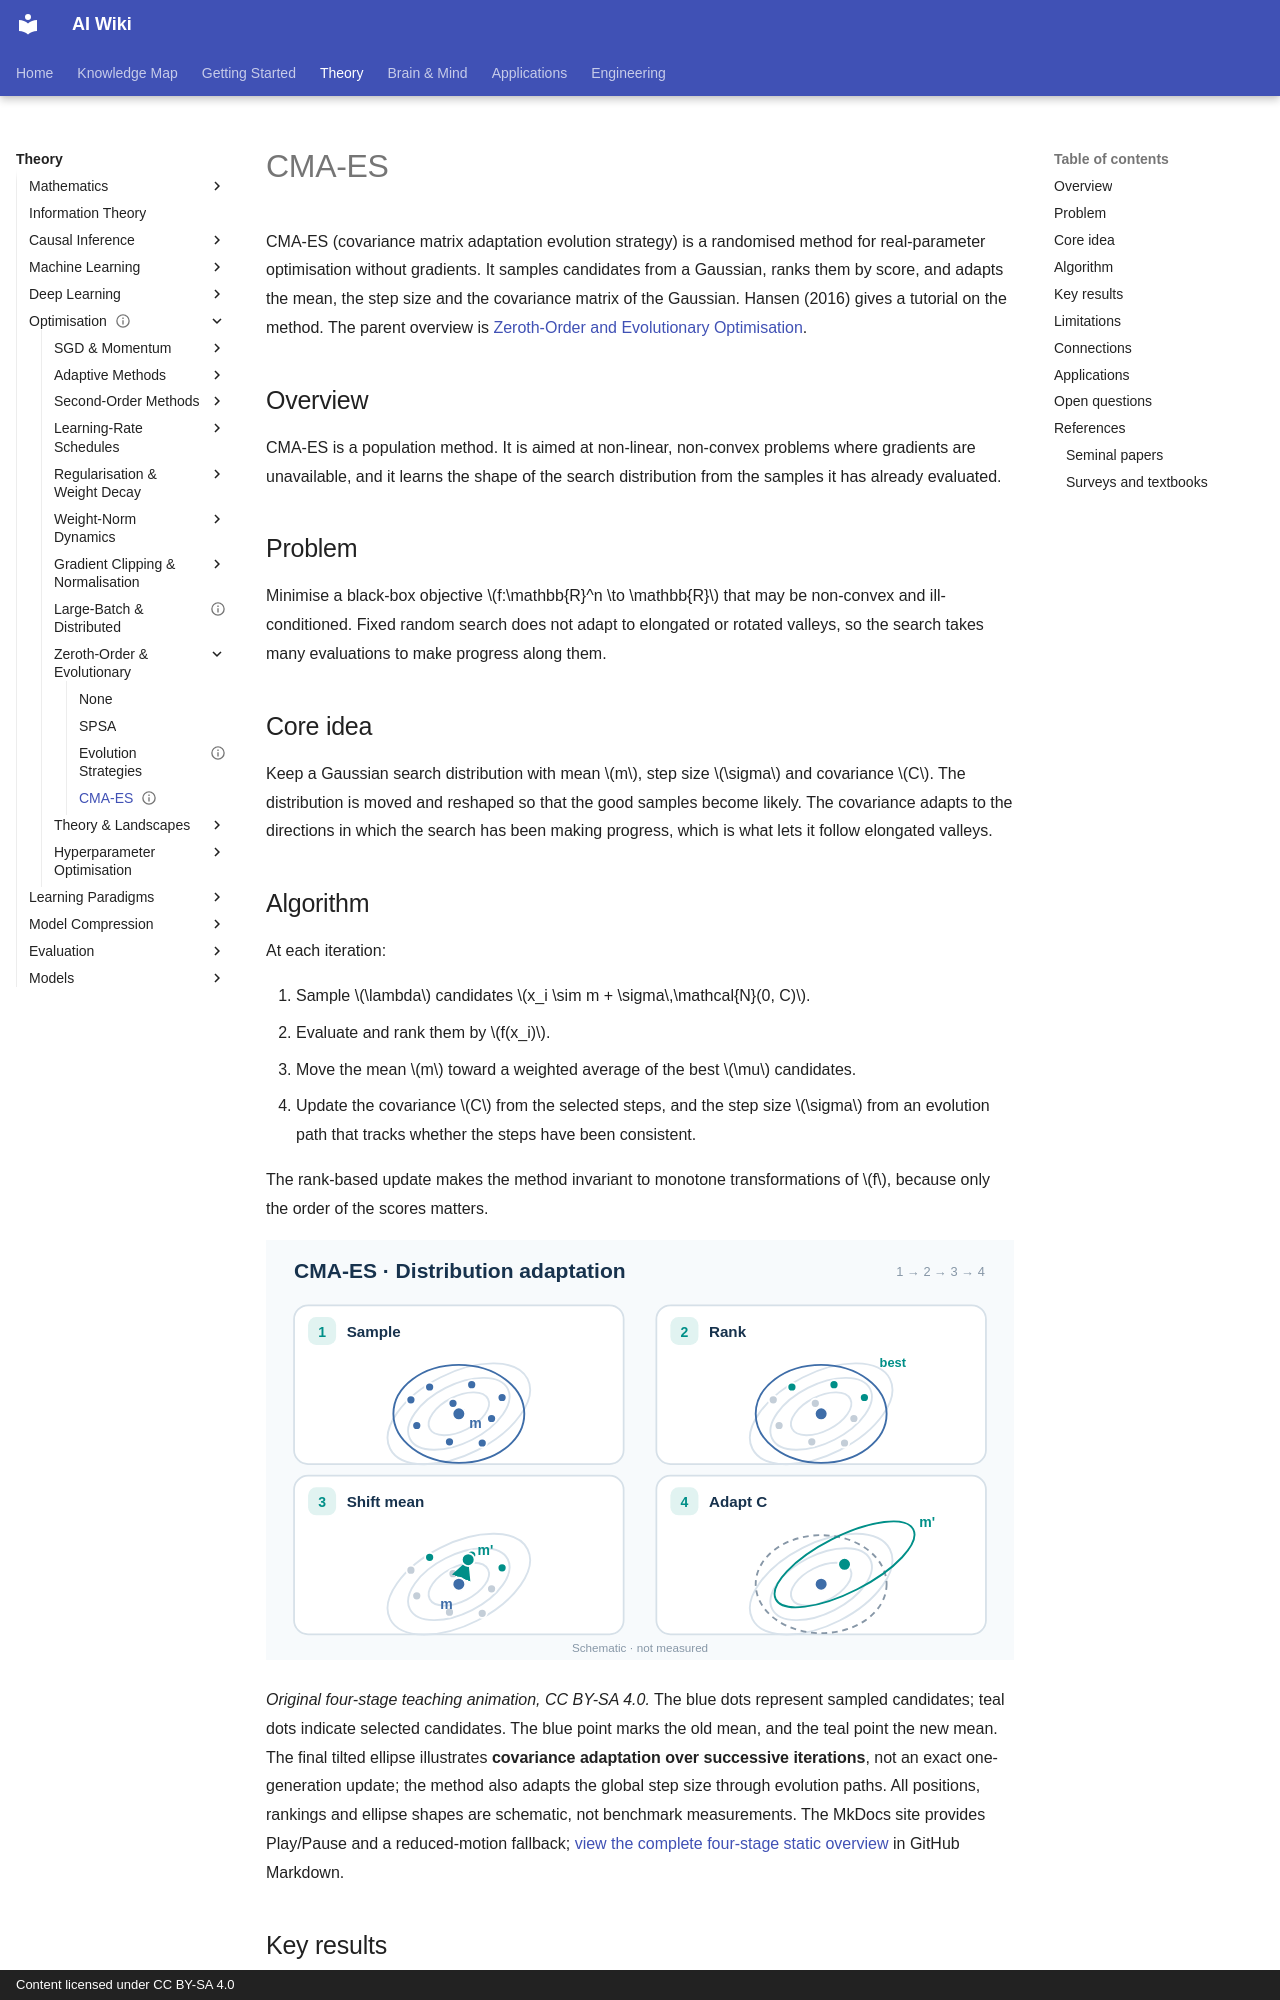

repository: zi-yue-1129/ai-wiki · page: theory/optimization/cma-es/index.html · generator: mkdocs · copyright: Content licensed under CC BY-SA 4.0

---
status: complete
last_reviewed: 2026-10-28
related:
  - theory/math
tags:
  - optimization
  - zeroth-order
  - evolutionary
aliases:
  - CMA-ES
  - Covariance matrix adaptation evolution strategy
  - 協方差矩陣自適應演化策略
---

# CMA-ES

CMA-ES (covariance matrix adaptation evolution strategy) is a randomised method for real-parameter optimisation without gradients. It samples candidates from a Gaussian, ranks them by score, and adapts the mean, the step size and the covariance matrix of the Gaussian. Hansen (2016) gives a tutorial on the method. The parent overview is [Zeroth-Order and Evolutionary Optimisation](zeroth-order-and-evolutionary.md).

## Overview

CMA-ES is a population method. It is aimed at non-linear, non-convex problems where gradients are unavailable, and it learns the shape of the search distribution from the samples it has already evaluated.

## Problem

Minimise a black-box objective \(f:\mathbb{R}^n \to \mathbb{R}\) that may be non-convex and ill-conditioned. Fixed random search does not adapt to elongated or rotated valleys, so the search takes many evaluations to make progress along them.

## Core idea

Keep a Gaussian search distribution with mean \(m\), step size \(\sigma\) and covariance \(C\). The distribution is moved and reshaped so that the good samples become likely. The covariance adapts to the directions in which the search has been making progress, which is what lets it follow elongated valleys.

## Algorithm

At each iteration:

1. Sample \(\lambda\) candidates \(x_i \sim m + \sigma\,\mathcal{N}(0, C)\).
2. Evaluate and rank them by \(f(x_i)\).
3. Move the mean \(m\) toward a weighted average of the best \(\mu\) candidates.
4. Update the covariance \(C\) from the selected steps, and the step size \(\sigma\) from an evolution path that tracks whether the steps have been consistent.

The rank-based update makes the method invariant to monotone transformations of \(f\), because only the order of the scores matters.

![Four-stage CMA-ES teaching animation: sample from a Gaussian, rank candidates, shift the mean and adapt covariance.](../../assets/concept-animations/cmaes-distribution-adaptation-motion.svg)

*Original four-stage teaching animation, CC BY-SA 4.0.* The blue dots represent sampled candidates; teal dots indicate selected candidates. The blue point marks the old mean, and the teal point the new mean. The final tilted ellipse illustrates **covariance adaptation over successive iterations**, not an exact one-generation update; the method also adapts the global step size through evolution paths. All positions, rankings and ellipse shapes are schematic, not benchmark measurements. The MkDocs site provides Play/Pause and a reduced-motion fallback; [view the complete four-stage static overview](../../assets/concept-animations/cmaes-distribution-adaptation-still.svg) in GitHub Markdown.
